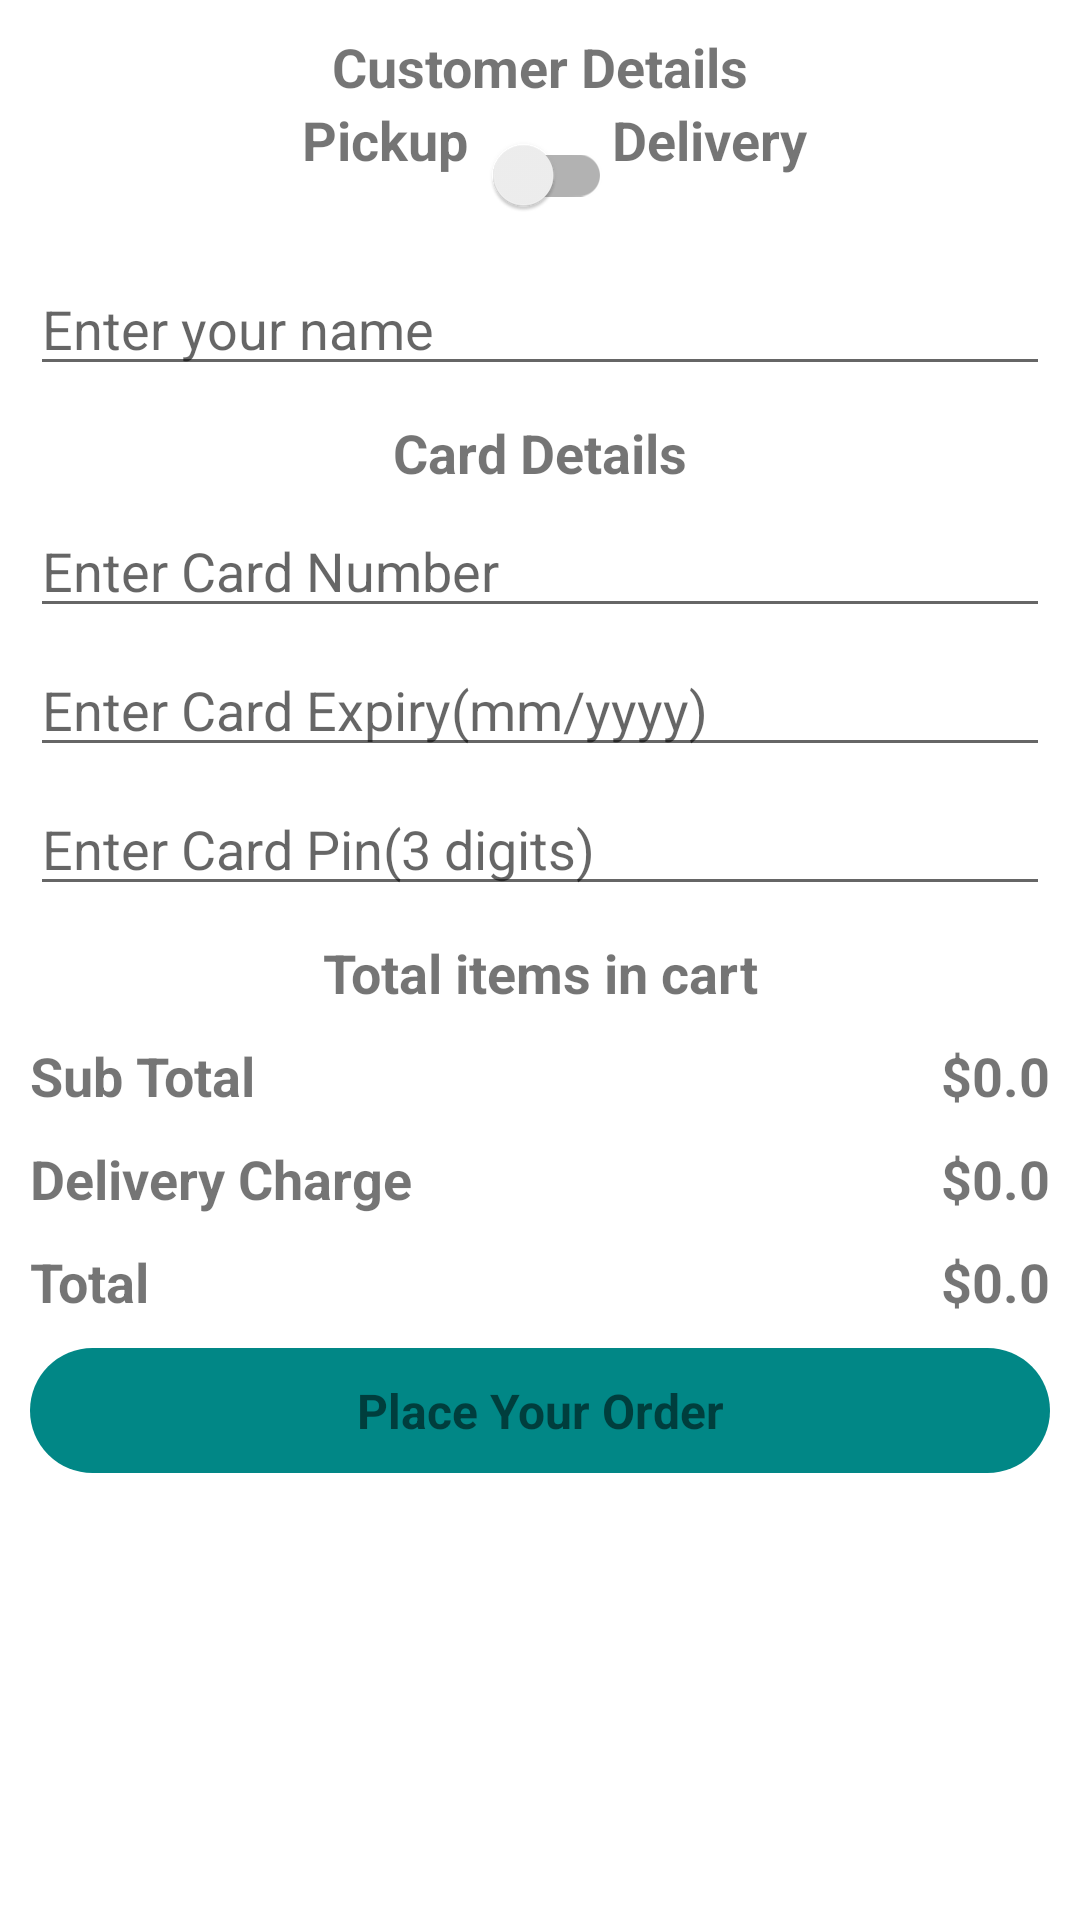

Android layout source for this screen:
<!-- AndroidManifest.xml: application theme Theme.Foodie -->
<!-- res/layout/activity_place_your_order.xml -->
<?xml version="1.0" encoding="utf-8"?>
<ScrollView xmlns:android="http://schemas.android.com/apk/res/android"
    xmlns:app="http://schemas.android.com/apk/res-auto"
    xmlns:tools="http://schemas.android.com/tools"
    android:layout_width="match_parent"
    android:layout_height="match_parent"
    tools:context=".PlaceYourOrderActivity"
    >
    <androidx.constraintlayout.widget.ConstraintLayout
        android:layout_width="match_parent"
        android:layout_height="match_parent">
        
        <TextView
            android:id="@+id/tvCustomerDetails"
            android:layout_width="wrap_content"
            android:layout_height="wrap_content"
            app:layout_constraintStart_toStartOf="parent"
            app:layout_constraintEnd_toEndOf="parent"
            app:layout_constraintTop_toTopOf="parent"
            android:layout_margin="10dp"
            android:text="Customer Details"
            android:textSize="18sp"
            android:textStyle="bold"/>

        <TextView android:id="@+id/tvPickup"
            android:layout_width="wrap_content"
            android:layout_height="wrap_content"
            app:layout_constraintEnd_toStartOf="@id/switchDelivery"
            app:layout_constraintTop_toBottomOf="@+id/tvCustomerDetails"
            android:text="Pickup"
            android:textSize="18sp"
            android:textStyle="bold"/>

        <androidx.appcompat.widget.SwitchCompat
            android:id="@+id/switchDelivery"
            android:layout_width="wrap_content"
            android:layout_height="wrap_content"
            android:layout_marginStart="10dp"
            android:layout_marginEnd="10dp"
            app:layout_constraintEnd_toEndOf="parent"
            app:layout_constraintStart_toStartOf="parent"
            app:layout_constraintTop_toBottomOf="@+id/tvCustomerDetails"
            tools:ignore="SpeakableTextPresentCheck" />

        <TextView android:id="@+id/tvDelivery"
            android:layout_width="wrap_content"
            android:layout_height="wrap_content"
            app:layout_constraintStart_toEndOf="@id/switchDelivery"
            app:layout_constraintTop_toBottomOf="@+id/tvCustomerDetails"
            android:text="Delivery"
            android:textSize="18sp"
            android:textStyle="bold"/>

        <EditText
            android:id="@+id/inputName"
            android:layout_width="match_parent"
            android:layout_height="wrap_content"
            android:layout_marginStart="10dp"
            android:layout_marginTop="05dp"
            android:layout_marginEnd="10dp"
            android:hint="Enter your name"
            app:layout_constraintEnd_toEndOf="parent"
            app:layout_constraintStart_toStartOf="parent"
            app:layout_constraintTop_toBottomOf="@id/switchDelivery"
            tools:ignore="TouchTargetSizeCheck" />

        <EditText android:id="@+id/inputAddress"
            android:layout_width="match_parent"
            android:layout_height="wrap_content"
            app:layout_constraintStart_toStartOf="parent"
            app:layout_constraintEnd_toEndOf="parent"
            app:layout_constraintTop_toBottomOf="@id/inputName"
            android:layout_marginStart="10dp"
            android:layout_marginEnd="10dp"
            android:layout_marginTop="05dp"
            android:layout_marginBottom="05dp"
            android:hint="Enter your Address"
            android:visibility="gone"/>

        <EditText android:id="@+id/inputCity"
            android:layout_width="match_parent"
            android:layout_height="wrap_content"
            app:layout_constraintStart_toStartOf="parent"
            app:layout_constraintEnd_toEndOf="parent"
            app:layout_constraintTop_toBottomOf="@id/inputAddress"
            android:layout_marginStart="10dp"
            android:layout_marginEnd="10dp"
            android:layout_marginTop="05dp"
            android:layout_marginBottom="05dp"
            android:hint="Enter your City"
            android:visibility="gone"/>

        <EditText android:id="@+id/inputState"
            android:layout_width="match_parent"
            android:layout_height="wrap_content"
            app:layout_constraintStart_toStartOf="parent"
            app:layout_constraintEnd_toEndOf="parent"
            app:layout_constraintTop_toBottomOf="@id/inputCity"
            android:layout_marginStart="10dp"
            android:layout_marginEnd="10dp"
            android:layout_marginTop="05dp"
            android:layout_marginBottom="05dp"
            android:hint="Enter your State"
            android:visibility="gone"/>

        <EditText android:id="@+id/inputZip"
            android:layout_width="match_parent"
            android:layout_height="wrap_content"
            app:layout_constraintStart_toStartOf="parent"
            app:layout_constraintEnd_toEndOf="parent"
            app:layout_constraintTop_toBottomOf="@id/inputState"
            android:layout_marginStart="10dp"
            android:layout_marginEnd="10dp"
            android:layout_marginTop="05dp"
            android:layout_marginBottom="05dp"
            android:hint="Enter your Zip"
            android:inputType="number"
            android:maxLength="6"
            android:visibility="gone"/>

        <TextView android:id="@+id/tvCardDetails"
            android:layout_width="wrap_content"
            android:layout_height="wrap_content"
            app:layout_constraintStart_toStartOf="parent"
            app:layout_constraintEnd_toEndOf="parent"
            app:layout_constraintTop_toBottomOf="@id/inputZip"
            android:layout_margin="10dp"
            android:text="Card Details"
            android:textSize="18sp"
            android:textStyle="bold"/>

        <EditText
            android:id="@+id/inputCardNumber"
            android:layout_width="match_parent"
            android:layout_height="wrap_content"
            android:layout_marginStart="10dp"
            android:layout_marginTop="05dp"
            android:layout_marginEnd="10dp"
            android:hint="Enter Card Number"
            android:inputType="number"
            android:maxLength="16"
            app:layout_constraintEnd_toEndOf="parent"
            app:layout_constraintStart_toStartOf="parent"
            app:layout_constraintTop_toBottomOf="@id/tvCardDetails"
            tools:ignore="TouchTargetSizeCheck" />

        <EditText
            android:id="@+id/inputCardExpiry"
            android:layout_width="match_parent"
            android:layout_height="wrap_content"
            android:layout_marginStart="10dp"
            android:layout_marginTop="05dp"
            android:layout_marginEnd="10dp"
            android:hint="Enter Card Expiry(mm/yyyy)"
            android:inputType="number"
            android:maxLength="6"
            app:layout_constraintEnd_toEndOf="parent"
            app:layout_constraintStart_toStartOf="parent"
            app:layout_constraintTop_toBottomOf="@id/inputCardNumber"
            tools:ignore="TouchTargetSizeCheck" />

        <EditText
            android:id="@+id/inputCardPin"
            android:layout_width="match_parent"
            android:layout_height="wrap_content"
            android:layout_marginStart="10dp"
            android:layout_marginTop="05dp"
            android:layout_marginEnd="10dp"
            android:hint="Enter Card Pin(3 digits)"
            android:inputType="number"
            android:maxLength="3"
            app:layout_constraintEnd_toEndOf="parent"
            app:layout_constraintStart_toStartOf="parent"
            app:layout_constraintTop_toBottomOf="@id/inputCardExpiry"
            tools:ignore="TouchTargetSizeCheck" />

        <TextView android:id="@+id/tvTotalItems"
            android:layout_width="wrap_content"
            android:layout_height="wrap_content"
            app:layout_constraintStart_toStartOf="parent"
            app:layout_constraintEnd_toEndOf="parent"
            app:layout_constraintTop_toBottomOf="@id/inputCardPin"
            android:layout_margin="10dp"
            android:text="Total items in cart"
            android:textSize="18sp"
            android:textStyle="bold"/>

        <androidx.recyclerview.widget.RecyclerView
            android:id="@+id/cartItemsRecyclerView"
            android:layout_width="match_parent"
            android:layout_height="wrap_content"
            app:layout_constraintStart_toStartOf="parent"
            app:layout_constraintEnd_toEndOf="parent"
            app:layout_constraintTop_toBottomOf="@+id/tvTotalItems"
            android:nestedScrollingEnabled="false"/>

        <TextView android:id="@+id/tvSubtotal"
            android:layout_width="wrap_content"
            android:layout_height="wrap_content"
            app:layout_constraintStart_toStartOf="parent"
            app:layout_constraintTop_toBottomOf="@+id/cartItemsRecyclerView"
            android:layout_margin="10dp"
            android:text="Sub Total"
            android:textSize="18sp"
            android:textStyle="bold"/>

        <TextView android:id="@+id/tvSubtotalAmount"
            android:layout_width="wrap_content"
            android:layout_height="wrap_content"
            app:layout_constraintEnd_toEndOf="parent"
            app:layout_constraintTop_toBottomOf="@+id/cartItemsRecyclerView"
            android:layout_margin="10dp"
            android:text="$0.0"
            android:textSize="18sp"
            android:textStyle="bold"/>

        <TextView android:id="@+id/tvDeliveryCharge"
            android:layout_width="wrap_content"
            android:layout_height="wrap_content"
            app:layout_constraintStart_toStartOf="parent"
            app:layout_constraintTop_toBottomOf="@+id/tvSubtotal"
            android:layout_margin="10dp"
            android:text="Delivery Charge"
            android:textSize="18sp"
            android:textStyle="bold"/>

        <TextView android:id="@+id/tvDeliveryChargeAmount"
            android:layout_width="wrap_content"
            android:layout_height="wrap_content"
            app:layout_constraintEnd_toEndOf="parent"
            app:layout_constraintTop_toBottomOf="@+id/tvSubtotal"
            android:layout_margin="10dp"
            android:text="$0.0"
            android:textSize="18sp"
            android:textStyle="bold"/>

        <TextView android:id="@+id/tvTotal"
            android:layout_width="wrap_content"
            android:layout_height="wrap_content"
            app:layout_constraintStart_toStartOf="parent"
            app:layout_constraintTop_toBottomOf="@+id/tvDeliveryCharge"
            android:layout_margin="10dp"
            android:text="Total"
            android:textSize="18sp"
            android:textStyle="bold"/>

        <TextView android:id="@+id/tvTotalAmount"
            android:layout_width="wrap_content"
            android:layout_height="wrap_content"
            app:layout_constraintEnd_toEndOf="parent"
            app:layout_constraintTop_toBottomOf="@+id/tvDeliveryCharge"
            android:layout_margin="10dp"
            android:text="$0.0"
            android:textSize="18sp"
            android:textStyle="bold"/>

        <TextView android:id="@+id/buttonPlaceYourOrder"
            android:layout_width="match_parent"
            android:layout_height="wrap_content"
            android:layout_margin="10dp"
            android:background="@drawable/button_bg"
            android:gravity="center"
            android:padding="10dp"
            android:text="Place Your Order"
            android:textSize="16sp"
            android:textStyle="bold"
            app:layout_constraintTop_toBottomOf="@+id/tvTotal"
            app:layout_constraintEnd_toEndOf="parent"
            app:layout_constraintStart_toStartOf="parent"
            tools:ignore="HardcodedText,TextContrastCheck"
            />
        
    </androidx.constraintlayout.widget.ConstraintLayout>
</ScrollView>
<!-- resources referenced by this layout -->
<resources>
  <!-- drawable button_bg (drawable) -->
  <?xml version="1.0" encoding="utf-8"?>
  <shape xmlns:android="http://schemas.android.com/apk/res/android"
      android:shape = "rectangle">
      <solid android:color="@color/design_default_color_secondary_variant"/>
      <corners android:radius="23dp"/>
  </shape>
  <style name="Theme.Foodie" parent="Base.Theme.Foodie" />
  <style name="Base.Theme.Foodie" parent="Theme.MaterialComponents.DayNight.DarkActionBar">
          
          
      </style>
</resources>
